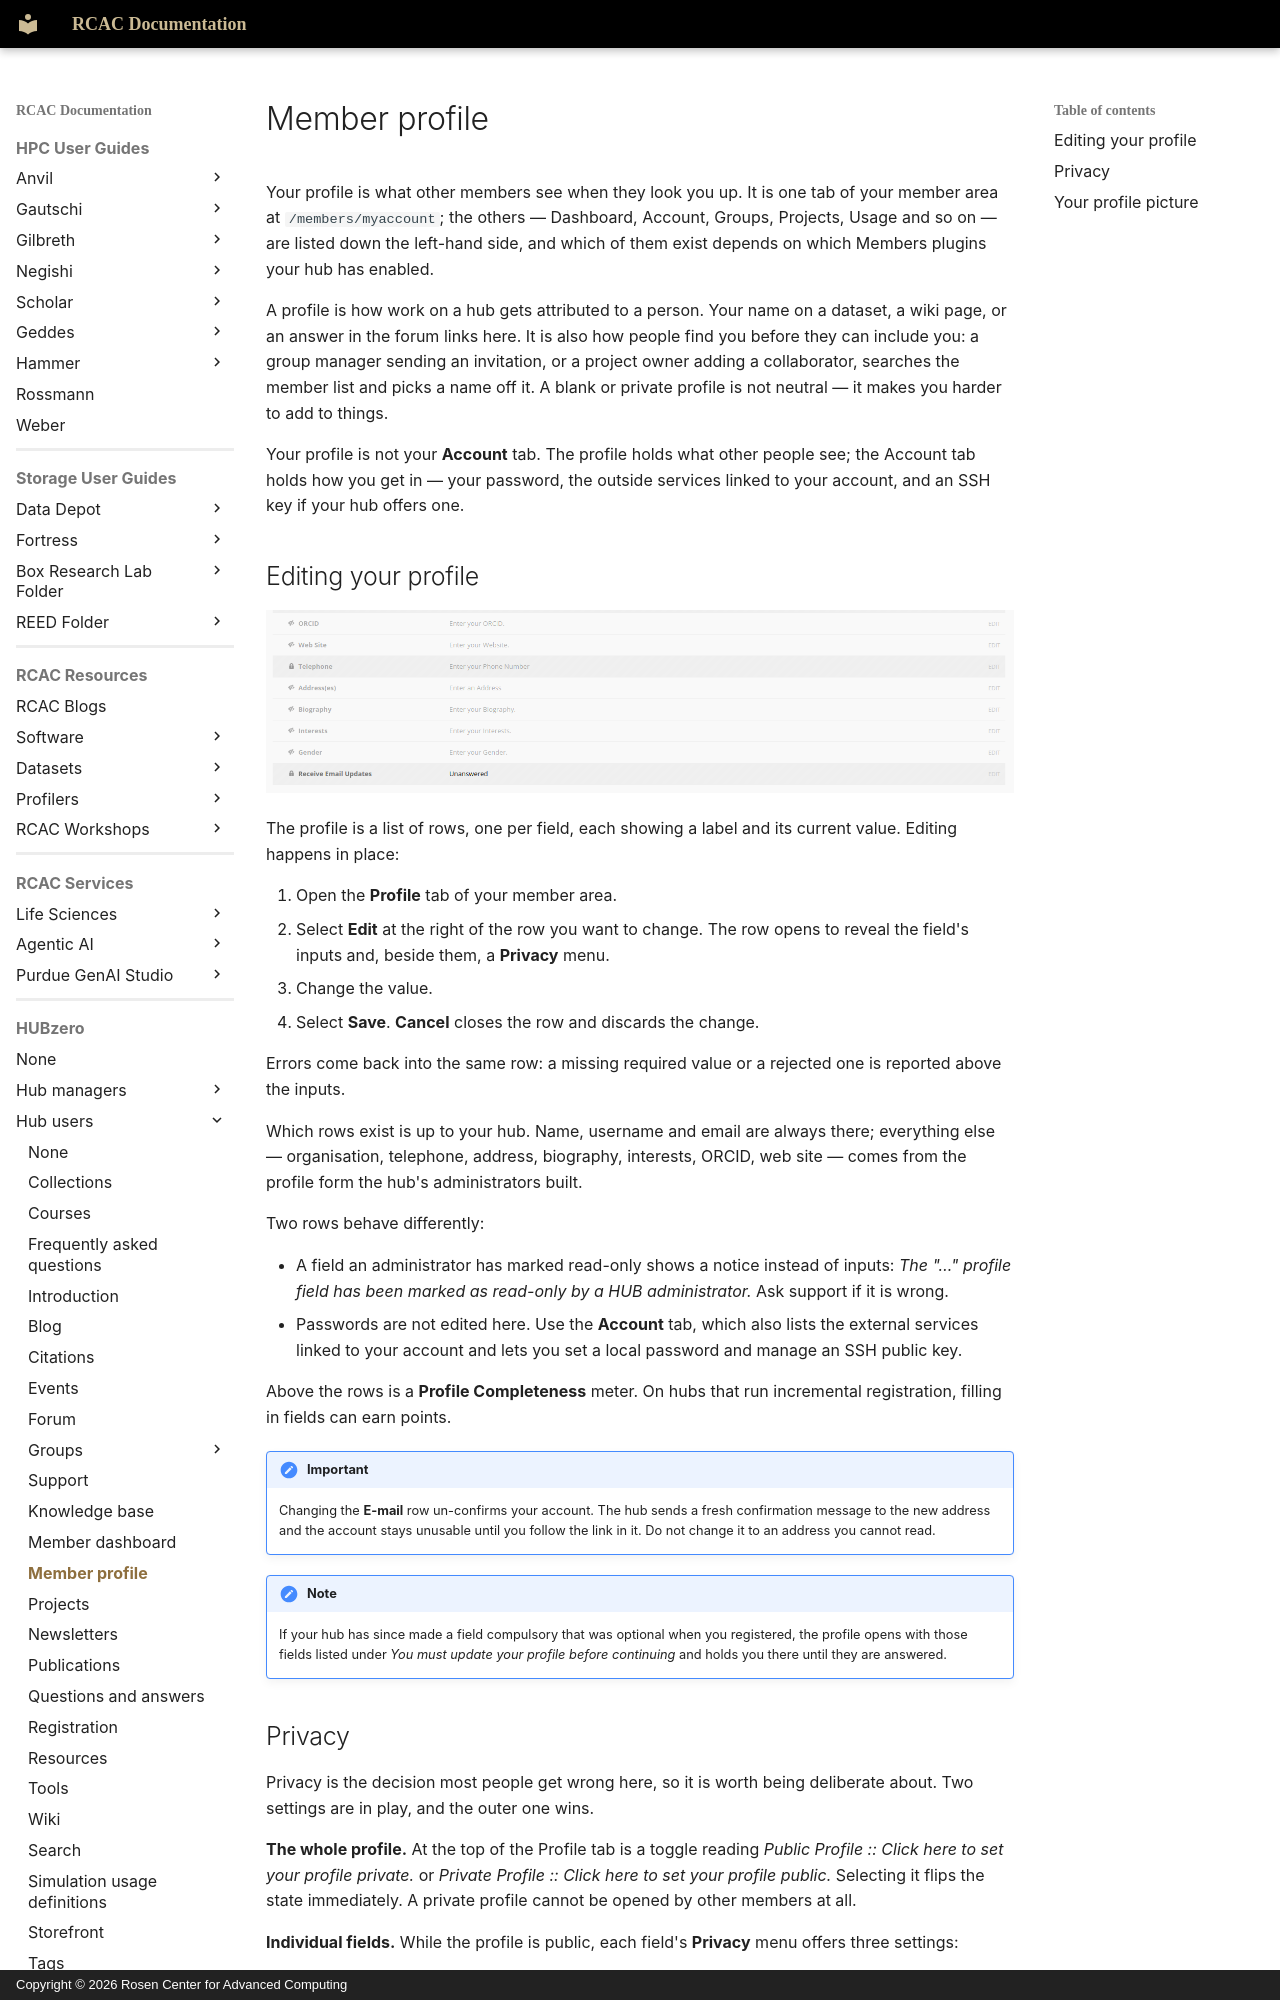

repository: PurdueRCAC/RCAC-Docs · page: hubzero/users/profile/index.html · generator: mkdocs · copyright: Copyright © 2026 Rosen Center for Advanced Computing

---
tags:
- HUBzero
render_macros: false
hubzero:
  upstream: docs/users/15-profile.md
  commit: 9c1a8c678002bdfb41860f90915a3589ab60339e
  status: rewritten
  reviewed-against: 2.4-main @ 42a7a5b5c7
  reviewed: '2026-09-10'
  screenshots: ok
  source: https://help.hubzero.org/documentation/240/users/profile
  source-id: '3312'
  modified: '2013-02-15'
  imported: '2026-09-09'
---

# Member profile

Your profile is what other members see when they look you up. It is one tab of
your member area at `/members/myaccount`; the others — Dashboard, Account,
Groups, Projects, Usage and so on — are listed down the left-hand side, and
which of them exist depends on which Members plugins your hub has enabled.

A profile is how work on a hub gets attributed to a person. Your name on a
dataset, a wiki page, or an answer in the forum links here. It is also how
people find you before they can include you: a group manager sending an
invitation, or a project owner adding a collaborator, searches the member list
and picks a name off it. A blank or private profile is not neutral — it makes
you harder to add to things.

Your profile is not your **Account** tab. The profile holds what other people
see; the Account tab holds how you get in — your password, the outside
services linked to your account, and an SSH key if your hub offers one.

## Editing your profile

![The profile fields, each with an Edit link](/assets/images/hubzero/users/media/profile-member-profile-1.png)

The profile is a list of rows, one per field, each showing a label and its
current value. Editing happens in place:

1. Open the **Profile** tab of your member area.
2. Select **Edit** at the right of the row you want to change. The row opens
    to reveal the field's inputs and, beside them, a **Privacy** menu.
3. Change the value.
4. Select **Save**. **Cancel** closes the row and discards the change.

Errors come back into the same row: a missing required value or a rejected one
is reported above the inputs.

Which rows exist is up to your hub. Name, username and email are always there;
everything else — organisation, telephone, address, biography, interests,
ORCID, web site — comes from the profile form the hub's administrators built.

Two rows behave differently:

- A field an administrator has marked read-only shows a notice instead of
    inputs: *The "…" profile field has been marked as read-only by a HUB
    administrator.* Ask support if it is wrong.
- Passwords are not edited here. Use the **Account** tab, which also lists the
    external services linked to your account and lets you set a local password
    and manage an SSH public key.

Above the rows is a **Profile Completeness** meter. On hubs that run
incremental registration, filling in fields can earn points.

!!! important
    Changing the **E-mail** row un-confirms your account. The hub
    sends a fresh confirmation message to the new address and the account stays
    unusable until you follow the link in it. Do not change it to an address you
    cannot read.

!!! note
    If your hub has since made a field compulsory that was optional
    when you registered, the profile opens with those fields listed under
    *You must update your profile before continuing* and holds you there until
    they are answered.
